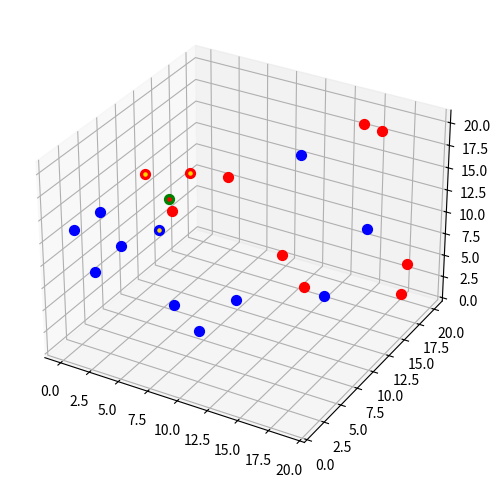

This chart was generated by the following Python code:
import matplotlib.pyplot as plt

#Determine the number of dimensions that we are working with
dims = 3

# Declare the dataset
dataset = [
    (1, 4, 14, 'A'),
    (2, 5, 10, 'A'),
    (7, 12, 15, 'B'),
    (10, 8, 5, 'A'),
    (15, 18, 20, 'B'),
    (1, 3, 8, 'A'),
    (4, 9, 12, 'B'),
    (12, 14, 18, 'A'),
    (19, 17, 3, 'B'),
    (6, 4, 14, 'A'),
    (11, 13, 7, 'B'),
    (8, 6, 2, 'A'),
    (3, 7, 17, 'B'),
    (17, 15, 11, 'A'),
    (14, 11, 6, 'B'),
    (0, 2, 13, 'A'),
    (5, 10, 16, 'B'),
    (13, 16, 1, 'A'),
    (18, 20, 4, 'B'),
    (9, 1, 9, 'A'),
    (16, 19, 19, 'B')
]

# Determine the target entry
datapoint1 = (5,7,15)

# Organise the dataset so it is usable for plotting
x, y, z, lab = ([data[i] for data in dataset] for i in range(dims+1))

# Create a list of lists of coordinates that can be used to 
coords = [[x[i], y[i], z[i]] for i in range(len(dataset))]

# Calculate the euclidean distance from the target variable to each of the datapoints in the 
# dataset then append these to a list of tuples containing distance, label and index
dists = []
for i in range(len(coords)):
    #######
    # Modify this code to change the distance metric used
    #######
    sumE = 0
    for j in range(dims):
        sumE = sumE + ((datapoint1[j] - coords[i][j]) ** 2)
    overallEucl = sumE ** 0.5

    dists.append((overallEucl, lab[i], i))

# Create a matplotlib graph to visualise this 
fig = plt.figure(figsize=(8, 6))
ax = fig.add_subplot(projection='3d')

# Plot each point with respective color based on category
for i in range(len(dataset)):
    if lab[i] == 'A':
        ax.scatter(x[i], y[i], z[i], color='blue', label='A', s=50)
    else:
        ax.scatter(x[i], y[i], z[i], color='red', label='B', s=50)

# Plot the target datapoint using a separate colour
ax.scatter(datapoint1[0], datapoint1[1], datapoint1[2], color='green', s=50)

# Sort the distances so that we can get the k nearest
dists.sort(key=lambda x:x[0])

# Determine how many nearest neighbors we are looking for and add a small gold 
# circle to all that are under consideration, add their labels to a list of 
# nearest labels
k = 3
nearestLabels = []
for i in range(k):
    ind = dists[i][2]
    ax.scatter(x[ind], y[ind], z[ind], color='gold', s=5)
    nearestLabels.append(lab[ind])
    
# Sort the nearest labels so that we can find the centre of the 2 class problem, this 
# is the majority class
nearestLabels.sort(key= lambda x:x)

# Add a coloured circle to the target variable to represent the majority class
if(nearestLabels[int(k/2)]) == 'A':
    ax.scatter(datapoint1[0], datapoint1[1], datapoint1[2], color='blue', s=5)
else:
    ax.scatter(datapoint1[0], datapoint1[1], datapoint1[2], color='red', s=5)

plt.show()
